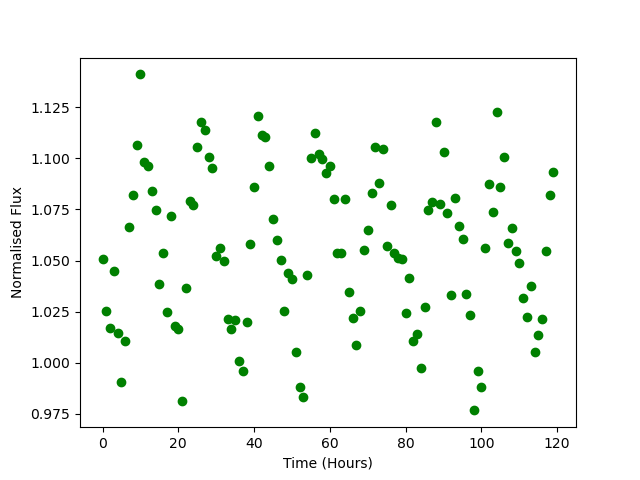

The data file committed next to this chart (first rows):
Time, Flux
0.0, 1.051
1.0, 1.025
2.0, 1.017
3.0, 1.045
4.0, 1.015
5.0, 0.9906
6.0, 1.011
7.0, 1.066
8.0, 1.082
9.0, 1.107
10.0, 1.141
11.0, 1.098
12.0, 1.096
13.0, 1.084
14.0, 1.075
15.0, 1.039
16.0, 1.053
17.0, 1.025
18.0, 1.072
19.0, 1.018
20.0, 1.017
21.0, 0.9815
22.0, 1.037
23.0, 1.079
24.0, 1.077
25.0, 1.105
26.0, 1.118
27.0, 1.114
28.0, 1.1
29.0, 1.095
30.0, 1.052
31.0, 1.056
32.0, 1.05
33.0, 1.022
34.0, 1.017
35.0, 1.021
36.0, 1.001
37.0, 0.9961
38.0, 1.02
39.0, 1.058
40.0, 1.086
41.0, 1.121
42.0, 1.111
43.0, 1.11
44.0, 1.096
45.0, 1.07
46.0, 1.06
47.0, 1.05
48.0, 1.026
49.0, 1.044
50.0, 1.041
51.0, 1.005
52.0, 0.9884
53.0, 0.9833
54.0, 1.043
55.0, 1.1
56.0, 1.112
57.0, 1.102
58.0, 1.1
59.0, 1.093
... 60 more rows
